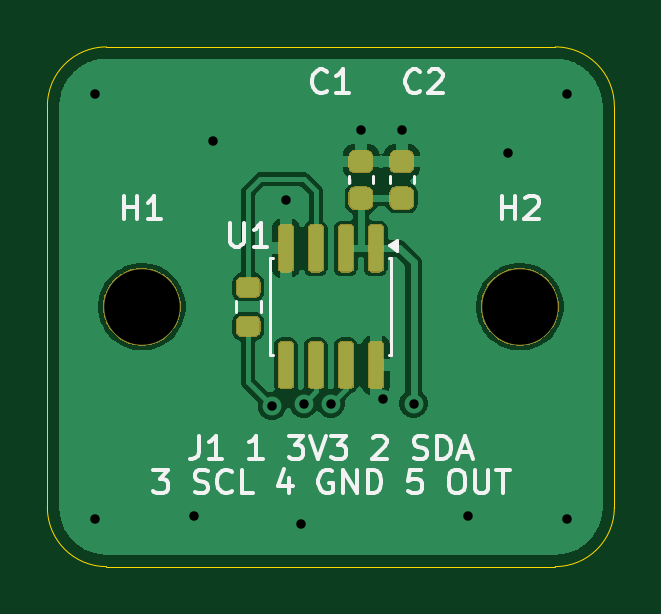
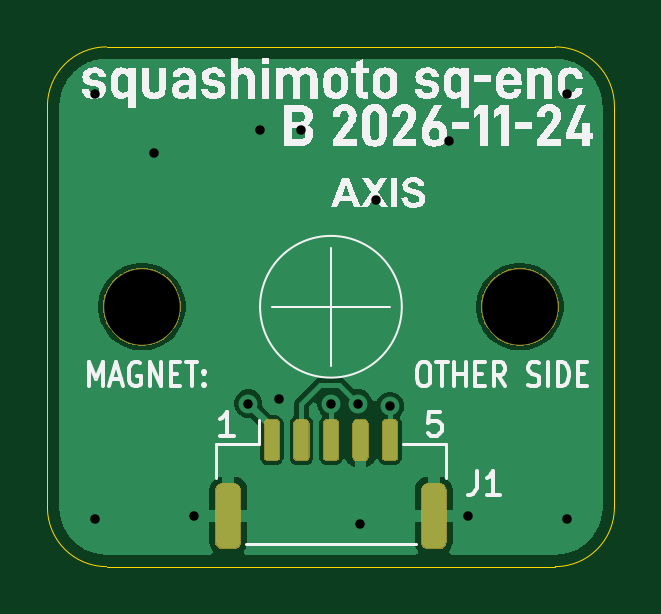
Circuit board: 11 layer files. Board 24.0 x 22.0 mm.
- bottom_copper: encoda-j1-back-B_Cu.gbl (17368 bytes)
- bottom_mask: encoda-j1-back-B_Mask.gbs (13161 bytes)
- paste: encoda-j1-back-B_Paste.gbp (2647 bytes)
- bottom_silk: encoda-j1-back-B_Silkscreen.gbo (51617 bytes)
- outline: encoda-j1-back-Edge_Cuts.gm1 (934 bytes)
- top_copper: encoda-j1-back-F_Cu.gtl (31038 bytes)
- top_mask: encoda-j1-back-F_Mask.gts (21352 bytes)
- paste: encoda-j1-back-F_Paste.gtp (4904 bytes)
- top_silk: encoda-j1-back-F_Silkscreen.gto (34979 bytes)
- drill: encoda-j1-back-NPTH.drl (349 bytes)
- drill: encoda-j1-back-PTH.drl (493 bytes)

=== bottom_copper: encoda-j1-back-B_Cu.gbl (17368 bytes, source omitted) ===
=== bottom_mask: encoda-j1-back-B_Mask.gbs (13161 bytes, source omitted) ===
=== paste: encoda-j1-back-B_Paste.gbp ===
G04 #@! TF.GenerationSoftware,KiCad,Pcbnew,10.0.1*
G04 #@! TF.CreationDate,2026-11-24T21:57:05-06:00*
G04 #@! TF.ProjectId,encoda-j1-back,656e636f-6461-42d6-9a31-2d6261636b2e,B*
G04 #@! TF.SameCoordinates,Original*
G04 #@! TF.FileFunction,Paste,Bot*
G04 #@! TF.FilePolarity,Positive*
%FSLAX46Y46*%
G04 Gerber Fmt 4.6, Leading zero omitted, Abs format (unit mm)*
G04 Created by KiCad (PCBNEW 10.0.1) date 2026-11-24 21:57:05*
%MOMM*%
%LPD*%
G01*
G04 APERTURE LIST*
G04 APERTURE END LIST*
G36*
G01*
X14800000Y6050000D02*
X14800000Y4650000D01*
G75*
G02*
X14650000Y4500000I-150000J0D01*
G01*
X14350000Y4500000D01*
G75*
G02*
X14200000Y4650000I0J150000D01*
G01*
X14200000Y6050000D01*
G75*
G02*
X14350000Y6200000I150000J0D01*
G01*
X14650000Y6200000D01*
G75*
G02*
X14800000Y6050000I0J-150000D01*
G01*
G37*
G36*
G01*
X13550000Y6050000D02*
X13550000Y4650000D01*
G75*
G02*
X13400000Y4500000I-150000J0D01*
G01*
X13100000Y4500000D01*
G75*
G02*
X12950000Y4650000I0J150000D01*
G01*
X12950000Y6050000D01*
G75*
G02*
X13100000Y6200000I150000J0D01*
G01*
X13400000Y6200000D01*
G75*
G02*
X13550000Y6050000I0J-150000D01*
G01*
G37*
G36*
G01*
X12300000Y6050000D02*
X12300000Y4650000D01*
G75*
G02*
X12150000Y4500000I-150000J0D01*
G01*
X11850000Y4500000D01*
G75*
G02*
X11700000Y4650000I0J150000D01*
G01*
X11700000Y6050000D01*
G75*
G02*
X11850000Y6200000I150000J0D01*
G01*
X12150000Y6200000D01*
G75*
G02*
X12300000Y6050000I0J-150000D01*
G01*
G37*
G36*
G01*
X11050000Y6050000D02*
X11050000Y4650000D01*
G75*
G02*
X10900000Y4500000I-150000J0D01*
G01*
X10600000Y4500000D01*
G75*
G02*
X10450000Y4650000I0J150000D01*
G01*
X10450000Y6050000D01*
G75*
G02*
X10600000Y6200000I150000J0D01*
G01*
X10900000Y6200000D01*
G75*
G02*
X11050000Y6050000I0J-150000D01*
G01*
G37*
G36*
G01*
X9800000Y6050000D02*
X9800000Y4650000D01*
G75*
G02*
X9650000Y4500000I-150000J0D01*
G01*
X9350000Y4500000D01*
G75*
G02*
X9200000Y4650000I0J150000D01*
G01*
X9200000Y6050000D01*
G75*
G02*
X9350000Y6200000I150000J0D01*
G01*
X9650000Y6200000D01*
G75*
G02*
X9800000Y6050000I0J-150000D01*
G01*
G37*
G36*
G01*
X16850000Y3250000D02*
X16850000Y1050000D01*
G75*
G02*
X16600000Y800000I-250000J0D01*
G01*
X16100000Y800000D01*
G75*
G02*
X15850000Y1050000I0J250000D01*
G01*
X15850000Y3250000D01*
G75*
G02*
X16100000Y3500000I250000J0D01*
G01*
X16600000Y3500000D01*
G75*
G02*
X16850000Y3250000I0J-250000D01*
G01*
G37*
G36*
G01*
X8150000Y3250000D02*
X8150000Y1050000D01*
G75*
G02*
X7900000Y800000I-250000J0D01*
G01*
X7400000Y800000D01*
G75*
G02*
X7150000Y1050000I0J250000D01*
G01*
X7150000Y3250000D01*
G75*
G02*
X7400000Y3500000I250000J0D01*
G01*
X7900000Y3500000D01*
G75*
G02*
X8150000Y3250000I0J-250000D01*
G01*
G37*
M02*

=== bottom_silk: encoda-j1-back-B_Silkscreen.gbo (51617 bytes, source omitted) ===
=== outline: encoda-j1-back-Edge_Cuts.gm1 ===
G04 #@! TF.GenerationSoftware,KiCad,Pcbnew,10.0.1*
G04 #@! TF.CreationDate,2026-11-24T21:57:05-06:00*
G04 #@! TF.ProjectId,encoda-j1-back,656e636f-6461-42d6-9a31-2d6261636b2e,B*
G04 #@! TF.SameCoordinates,Original*
G04 #@! TF.FileFunction,Profile,NP*
%FSLAX46Y46*%
G04 Gerber Fmt 4.6, Leading zero omitted, Abs format (unit mm)*
G04 Created by KiCad (PCBNEW 10.0.1) date 2026-11-24 21:57:05*
%MOMM*%
%LPD*%
G01*
G04 APERTURE LIST*
G04 #@! TA.AperFunction,Profile*
%ADD10C,0.050000*%
G04 #@! TD*
G04 APERTURE END LIST*
D10*
X0Y19500000D02*
G75*
G02*
X2500000Y22000000I2500000J0D01*
G01*
X0Y2500000D02*
X0Y19500000D01*
X2500000Y22000000D02*
X21500000Y22000000D01*
X2500000Y0D02*
G75*
G02*
X0Y2500000I0J2500000D01*
G01*
X21500000Y22000000D02*
G75*
G02*
X24000000Y19500000I0J-2500000D01*
G01*
X21500000Y0D02*
X2500000Y0D01*
X24000000Y19500000D02*
X24000000Y2500000D01*
X24000000Y2500000D02*
G75*
G02*
X21500000Y0I-2500000J0D01*
G01*
M02*

=== top_copper: encoda-j1-back-F_Cu.gtl (31038 bytes, source omitted) ===
=== top_mask: encoda-j1-back-F_Mask.gts (21352 bytes, source omitted) ===
=== paste: encoda-j1-back-F_Paste.gtp ===
G04 #@! TF.GenerationSoftware,KiCad,Pcbnew,10.0.1*
G04 #@! TF.CreationDate,2026-11-24T21:57:05-06:00*
G04 #@! TF.ProjectId,encoda-j1-back,656e636f-6461-42d6-9a31-2d6261636b2e,B*
G04 #@! TF.SameCoordinates,Original*
G04 #@! TF.FileFunction,Paste,Top*
G04 #@! TF.FilePolarity,Positive*
%FSLAX46Y46*%
G04 Gerber Fmt 4.6, Leading zero omitted, Abs format (unit mm)*
G04 Created by KiCad (PCBNEW 10.0.1) date 2026-11-24 21:57:05*
%MOMM*%
%LPD*%
G01*
G04 APERTURE LIST*
G04 APERTURE END LIST*
G36*
G01*
X15250000Y15150000D02*
X14750000Y15150000D01*
G75*
G02*
X14525000Y15375000I0J225000D01*
G01*
X14525000Y15825000D01*
G75*
G02*
X14750000Y16050000I225000J0D01*
G01*
X15250000Y16050000D01*
G75*
G02*
X15475000Y15825000I0J-225000D01*
G01*
X15475000Y15375000D01*
G75*
G02*
X15250000Y15150000I-225000J0D01*
G01*
G37*
G36*
G01*
X15250000Y16700000D02*
X14750000Y16700000D01*
G75*
G02*
X14525000Y16925000I0J225000D01*
G01*
X14525000Y17375000D01*
G75*
G02*
X14750000Y17600000I225000J0D01*
G01*
X15250000Y17600000D01*
G75*
G02*
X15475000Y17375000I0J-225000D01*
G01*
X15475000Y16925000D01*
G75*
G02*
X15250000Y16700000I-225000J0D01*
G01*
G37*
G36*
G01*
X13755000Y14450000D02*
X14055000Y14450000D01*
G75*
G02*
X14205000Y14300000I0J-150000D01*
G01*
X14205000Y12650000D01*
G75*
G02*
X14055000Y12500000I-150000J0D01*
G01*
X13755000Y12500000D01*
G75*
G02*
X13605000Y12650000I0J150000D01*
G01*
X13605000Y14300000D01*
G75*
G02*
X13755000Y14450000I150000J0D01*
G01*
G37*
G36*
G01*
X12485000Y14450000D02*
X12785000Y14450000D01*
G75*
G02*
X12935000Y14300000I0J-150000D01*
G01*
X12935000Y12650000D01*
G75*
G02*
X12785000Y12500000I-150000J0D01*
G01*
X12485000Y12500000D01*
G75*
G02*
X12335000Y12650000I0J150000D01*
G01*
X12335000Y14300000D01*
G75*
G02*
X12485000Y14450000I150000J0D01*
G01*
G37*
G36*
G01*
X11215000Y14450000D02*
X11515000Y14450000D01*
G75*
G02*
X11665000Y14300000I0J-150000D01*
G01*
X11665000Y12650000D01*
G75*
G02*
X11515000Y12500000I-150000J0D01*
G01*
X11215000Y12500000D01*
G75*
G02*
X11065000Y12650000I0J150000D01*
G01*
X11065000Y14300000D01*
G75*
G02*
X11215000Y14450000I150000J0D01*
G01*
G37*
G36*
G01*
X9945000Y14450000D02*
X10245000Y14450000D01*
G75*
G02*
X10395000Y14300000I0J-150000D01*
G01*
X10395000Y12650000D01*
G75*
G02*
X10245000Y12500000I-150000J0D01*
G01*
X9945000Y12500000D01*
G75*
G02*
X9795000Y12650000I0J150000D01*
G01*
X9795000Y14300000D01*
G75*
G02*
X9945000Y14450000I150000J0D01*
G01*
G37*
G36*
G01*
X9945000Y9500000D02*
X10245000Y9500000D01*
G75*
G02*
X10395000Y9350000I0J-150000D01*
G01*
X10395000Y7700000D01*
G75*
G02*
X10245000Y7550000I-150000J0D01*
G01*
X9945000Y7550000D01*
G75*
G02*
X9795000Y7700000I0J150000D01*
G01*
X9795000Y9350000D01*
G75*
G02*
X9945000Y9500000I150000J0D01*
G01*
G37*
G36*
G01*
X11215000Y9500000D02*
X11515000Y9500000D01*
G75*
G02*
X11665000Y9350000I0J-150000D01*
G01*
X11665000Y7700000D01*
G75*
G02*
X11515000Y7550000I-150000J0D01*
G01*
X11215000Y7550000D01*
G75*
G02*
X11065000Y7700000I0J150000D01*
G01*
X11065000Y9350000D01*
G75*
G02*
X11215000Y9500000I150000J0D01*
G01*
G37*
G36*
G01*
X12485000Y9500000D02*
X12785000Y9500000D01*
G75*
G02*
X12935000Y9350000I0J-150000D01*
G01*
X12935000Y7700000D01*
G75*
G02*
X12785000Y7550000I-150000J0D01*
G01*
X12485000Y7550000D01*
G75*
G02*
X12335000Y7700000I0J150000D01*
G01*
X12335000Y9350000D01*
G75*
G02*
X12485000Y9500000I150000J0D01*
G01*
G37*
G36*
G01*
X13755000Y9500000D02*
X14055000Y9500000D01*
G75*
G02*
X14205000Y9350000I0J-150000D01*
G01*
X14205000Y7700000D01*
G75*
G02*
X14055000Y7550000I-150000J0D01*
G01*
X13755000Y7550000D01*
G75*
G02*
X13605000Y7700000I0J150000D01*
G01*
X13605000Y9350000D01*
G75*
G02*
X13755000Y9500000I150000J0D01*
G01*
G37*
G36*
G01*
X8225000Y12225000D02*
X8775000Y12225000D01*
G75*
G02*
X8975000Y12025000I0J-200000D01*
G01*
X8975000Y11625000D01*
G75*
G02*
X8775000Y11425000I-200000J0D01*
G01*
X8225000Y11425000D01*
G75*
G02*
X8025000Y11625000I0J200000D01*
G01*
X8025000Y12025000D01*
G75*
G02*
X8225000Y12225000I200000J0D01*
G01*
G37*
G36*
G01*
X8225000Y10575000D02*
X8775000Y10575000D01*
G75*
G02*
X8975000Y10375000I0J-200000D01*
G01*
X8975000Y9975000D01*
G75*
G02*
X8775000Y9775000I-200000J0D01*
G01*
X8225000Y9775000D01*
G75*
G02*
X8025000Y9975000I0J200000D01*
G01*
X8025000Y10375000D01*
G75*
G02*
X8225000Y10575000I200000J0D01*
G01*
G37*
G36*
G01*
X13520000Y15150000D02*
X13020000Y15150000D01*
G75*
G02*
X12795000Y15375000I0J225000D01*
G01*
X12795000Y15825000D01*
G75*
G02*
X13020000Y16050000I225000J0D01*
G01*
X13520000Y16050000D01*
G75*
G02*
X13745000Y15825000I0J-225000D01*
G01*
X13745000Y15375000D01*
G75*
G02*
X13520000Y15150000I-225000J0D01*
G01*
G37*
G36*
G01*
X13520000Y16700000D02*
X13020000Y16700000D01*
G75*
G02*
X12795000Y16925000I0J225000D01*
G01*
X12795000Y17375000D01*
G75*
G02*
X13020000Y17600000I225000J0D01*
G01*
X13520000Y17600000D01*
G75*
G02*
X13745000Y17375000I0J-225000D01*
G01*
X13745000Y16925000D01*
G75*
G02*
X13520000Y16700000I-225000J0D01*
G01*
G37*
M02*

=== top_silk: encoda-j1-back-F_Silkscreen.gto (34979 bytes, source omitted) ===
=== drill: encoda-j1-back-NPTH.drl ===
M48
; DRILL file KiCad 10.0.1 date 2026-11-24T21:57:05
; FORMAT={-:-/ absolute / metric / decimal}
; #@! TF.CreationDate,2026-11-24T21:57:05-06:00
; #@! TF.GenerationSoftware,Kicad,Pcbnew,10.0.1
; #@! TF.FileFunction,NonPlated,1,2,NPTH
FMAT,2
METRIC
; #@! TA.AperFunction,NonPlated,NPTH,ComponentDrill
T1C3.200
%
G90
G05
T1
X4.0Y11.0
X20.0Y11.0
M30

=== drill: encoda-j1-back-PTH.drl ===
M48
; DRILL file KiCad 10.0.1 date 2026-11-24T21:57:05
; FORMAT={-:-/ absolute / metric / decimal}
; #@! TF.CreationDate,2026-11-24T21:57:05-06:00
; #@! TF.GenerationSoftware,Kicad,Pcbnew,10.0.1
; #@! TF.FileFunction,Plated,1,2,PTH
FMAT,2
METRIC
; #@! TA.AperFunction,Plated,PTH,ViaDrill
T1C0.400
%
G90
G05
T1
X2.0Y20.0
X2.0Y2.0
X6.2Y2.15
X7.0Y18.0
X9.5Y6.8
X10.095Y15.5
X10.75Y1.8
X10.85Y6.9
X12.0Y6.9
X13.27Y18.5
X14.2Y7.1
X15.0Y18.5
X15.5Y6.9
X17.8Y2.15
X19.5Y17.5
X22.0Y20.0
X22.0Y2.0
M30
